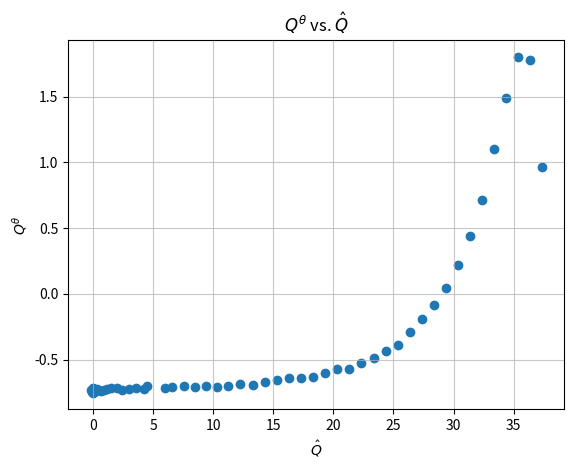

Write the Python code that produced this figure. (Note: this script raises an exception after producing the figure.)
import numpy as np
import matplotlib.pyplot as plt


W_A = 0.1
W_U = 0.2
BETA_U = -0.048
GAMMA_U = 0.06
THETA = 0.5

def generate_trajectories(policy, x0=(0, 0, 0), T=1000):
    """Generate the state variables x_t and actions u_t for t=0,...,T
       using the given policy.

    Args:
        policy: a function that takes in the current state x_t and returns an action u_t
        x0 (ndarray): initial state. Defaults to 0.
        T (int): number of time steps. Defaults to 1000.
    """
    x = np.zeros((T+1, 3))  # State variables: q_t, za_t, zu_t
    u = np.zeros((T))       # Actions
    x[0] = x0

    for t in range(T):
        u[t] = policy(x[t])
        x[t+1, 0] = x[t, 0] + u[t] # q_t
        x[t+1, 1] = (1 - W_A) * x[t, 1]
        x[t+1, 2] = (1 - W_U) * x[t, 2] + W_U * BETA_U * u[t]

    return x, u

def g(q, za, zu, u):
    """Compute the gross stage reward at each time given state x and action u."""

    # Formula found by replacing p_t+1 and p_t by their expressions in the given model (see Question 2.3)
    return 1000 * q * (za + zu + (GAMMA_U * u)) + THETA * u * (za + zu)

def c(g):
    return np.maximum(g - (np.pow(g, 2) / 2), 1 - np.exp(-g))

def reward(x, u):
    """Compute all the rewards over the trajectory given states x and actions u from time 0 to t."""
    """returns an array of shape (t,)"""
    g_t = g(x[:, 0], x[:, 1], x[:, 2], u[:])
    c_t = c(g_t)
    return c_t


def generate_dataset(sigma_exp=0.1, x0=np.array([1, 1, 1])):
    Kcl = np.array([-0.5, 0.5, 0.5])
    policy = lambda x: np.random.normal(Kcl@x, sigma_exp**2)

    return generate_trajectories(policy, x0)


def psi(x, u):
    q, za, zu = x[0], x[1], x[2]
    return np.array([
        1, q, za, zu, u,
        np.power(q, 2), np.power(za, 2), np.power(zu, 2), np.power(u, 2),
        q*za, q*zu, q*u, za*zu, za*u, zu*u
    ])

def lstd(data_x, data_u, W, policy, psi, c, d):
    N = data_x.shape[0] - 1
    gamma = np.zeros(N)
    Gamma = np.zeros((d, N))

    for k in range(N):
        x_k, u_k = data_x[k], data_u[k]
        x_k1 = data_x[k+1]
        gamma[k] = c(g(x_k[0], x_k[1], x_k[2], u_k))
        Gamma[:, k] = psi(x_k, u_k) - psi(x_k1, policy(x_k1))

    R_N = np.zeros((d, d))
    psi_bar = np.zeros(d)

    for k in range(N):
        R_N += Gamma[:, k] @ Gamma[:, k].T
        psi_bar += Gamma[:, k] * gamma[k]

    R_N /= N
    psi_bar /= N

    return np.linalg.solve(W/N + R_N, psi_bar)


def Q_hat(x, u, policy):
    """Compute an approximation of Q by simulating a long trajectory starting at (x, u)

    Args:
        x (ndarray): initial condition
        u (ndarray): first control input
    """
    total_reward = 0

    # Apply first input to the initial condition
    first_input_policy = lambda x: u
    next_state = generate_trajectories(first_input_policy, x, T=1)[0][-1]

    total_reward += c(g(next_state[0], next_state[1], next_state[2], u))

    states, inputs = generate_trajectories(policy, next_state, T=1000)

    total_reward += np.sum(reward(states[:-1], inputs))
    
    return total_reward




d=15
Kcl = np.array([-0.5, 0.5, 0.5])
policy = lambda x: Kcl@x


def plot_lstd_vs_approx(x, u, sigma_exp):
    data_x, data_u = generate_dataset(sigma_exp)
    theta = lstd(data_x, data_u, np.eye(d), policy, psi, c, d)

    Q_lstd = []
    Q_empirical = []

    for i in range(data_x.shape[0]-1):
        x_i = data_x[i]
        u_i = data_u[i]

        Q_lstd.append(theta @ psi(x_i, u_i))
        Q_empirical.append(Q_hat(x_i, u_i, policy))

    plt.scatter(Q_empirical, Q_lstd)
    plt.xlabel(r'$\hat{Q}$')
    plt.ylabel(r"$Q^{\theta}$")
    plt.title(r"$Q^{\theta}$ vs. $\hat{Q}$")
    plt.grid(alpha=0.7)
    plt.savefig('part3/figures/lstd_vs_approx.png', dpi=600)
    plt.show()


def plot_theta_vs_sigma_exp(x0=np.array([1, 1, 1])):
    """Plot the norm of theta vs the exploration noise to generate the dataset
    """

    N = 50
    sigma_exps = np.linspace(0.01, 1, N)
    theta_norms = np.zeros(N)

    for i in range(N):
        sigma_exp = sigma_exps[i]
        data_x, data_u = generate_dataset(sigma_exp, x0)
        theta = lstd(data_x, data_u, np.eye(d), policy, psi, c, d)
        theta_norms[i] = np.linalg.norm(theta)

    plt.plot(sigma_exps, theta_norms)
    plt.xlabel(r'$\sigma_{exp}$')
    plt.ylabel(r'$\|\theta\|$')
    plt.title(r'Norm of $\theta$ vs. Exploration Noise $\sigma_{exp}$')
    plt.yscale("log")
    plt.grid(alpha=0.7)
    plt.savefig('part3/figures/theta_vs_sigma_exp.png', dpi=600)
    plt.show()

def plot_theta_vs_x0():
    """Plot the norm of theta vs the norm of the initial condition to generate the dataset
    """

    sigma_exp = .1
    N = 500
    init_condition_norms = np.zeros(N)
    theta_norms = np.zeros(N)

    for i in range(N):
        x0 = np.random.uniform(np.array([0, -10, -10]), np.array([1, 10, 10]))
        data_x, data_u = generate_dataset(sigma_exp, x0)
        theta = lstd(data_x, data_u, np.eye(d), policy, psi, c, d)

        init_condition_norms[i] = np.linalg.norm(x0)
        theta_norms[i] = np.linalg.norm(theta)

    plt.scatter(init_condition_norms, theta_norms, s=5)
    plt.xlabel(r'$\|x_0\|$')
    plt.ylabel(r'$\|\theta\|$')
    plt.title(r'Norm of $\theta$ vs. Norm of $x_0$')
    plt.yscale("log")
    plt.grid(alpha=0.7)
    plt.savefig('part3/figures/theta_vs_x0.png', dpi=600)
    plt.show()





plot_lstd_vs_approx(np.array([1, 1, 1]), 1, 0.1)
plot_theta_vs_x0()
plot_theta_vs_sigma_exp()
